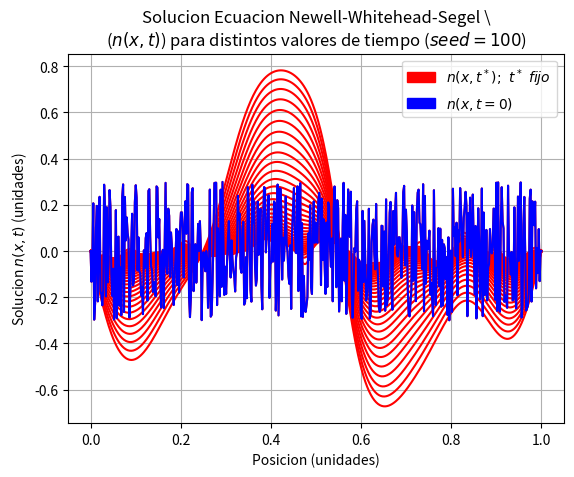

Recreate this plot in Python.
from __future__ import division
import numpy as np
import matplotlib.pyplot as plt
import matplotlib.patches as mpatches

# P1 Tarea 6


class Crank_Nicolson(object):
    def __init__(self, condiciones_borde, condiciones_iniciales):
        '''Inicializa la clase con los valores
        de las condiciones de borde, condiciones
        iniciales, mu, gamma, etc.'''
        self.cb = condiciones_borde  # n(x=0,t)=1 y n(x=1,t)=0
        self.ci = condiciones_iniciales  # n(x,0)=exp(-x**2/0.1)
        self.mu = 1.5
        self.gamma = 0.001
        self.t_actual = 0
        self.numinterx = 499
        self.numptosx = 500
        self.dx = 1/self.numinterx

    # matrices tridiagonales

    def calcula_d(self, n, dt, r, pregunta):
        d = np.zeros(self.numptosx)
        if pregunta == 1:
            for i in range(1, self.numptosx - 1):
                d[i] = r * n[i+1] + (1-2*r) * n[i] + \
                       r * n[i-1] + dt*(n[i] - n[i]**2)
        else:
            for i in range(1, self.numptosx - 1):
                d[i] = r * n[i+1] + (1-2*r) * n[i] + \
                       r * n[i-1] + dt*(n[i] - n[i]**3)
        return d

    def calcula_alpha_y_beta(self, n, dt, r, pregunta):
        d = self.calcula_d(n, dt, r, pregunta)
        alpha = np.zeros(self.numptosx)
        beta = np.zeros(self.numptosx)
        Aplus = -1 * r
        Acero = (1 + 2 * r)
        Aminus = -1 * r
        if pregunta == 1:
            alpha[0] = 0
            beta[0] = 1  # viene de n(t, 0) = 1, n(t, 1) = 0
        else:
            alpha[0] = 0
            beta[0] = 0
        for i in range(1, self.numptosx - 1):
            alpha[i] = -Aplus / (Acero + Aminus*alpha[i-1])
            beta[i] = (d[i] - Aminus*beta[i-1]) / (Aminus*alpha[i-1] + Acero)
        return alpha, beta

    def avanza_CN(self, n, nnext, dt, r, pregunta):
        # recibe arreglos n, nnext, alpha y beta
        '''Retorna el valor de la densidad de
        la especie para un paso de tiempo dt, por
        el metodo de Crank-Nicolson'''
        alpha, beta = self.calcula_alpha_y_beta(n, dt, r, pregunta)
        nnext[0], nnext[499] = self.cb
        for i in range(1, self.numptosx - 1):
            nnext[i] = alpha[i] * nnext[i+1] + beta[i]
        return nnext


def condicion_inicial_y_borde(condiciones, numptosx, pregunta, arreglox=None):
    if pregunta == 1:
        ci = np.zeros(len(arreglox))
        for i in range(len(arreglox)):
            ci[i] = np.exp((-arreglox[i]**2)/0.1)
        ci[0], ci[len(arreglox) - 1] = condiciones  # condiciones de borde
    else:
        ci = np.random.uniform(low=-0.3, high=0.3, size=numptosx)
    return ci
'''
# Main Setup P1


numptosx = 500
numptost = 5/dt + 1
xi = np.arange(0, 1, 1/(numptosx - 1))
ci = condicion_inicial_y_borde([1, 0], numptosx, 1, xi)  # n(0,x)
Fisher = Crank_Nicolson([1, 0], ci)
dt = 0.25 * (Fisher.mu/Fisher.gamma) * (Fisher.dx**2)
r = dt*Fisher.gamma/(2*(Fisher.dx**2)*Fisher.mu)

# solucion parte difusion


n = ci
nnext = np.zeros(numptosx)
N = np.zeros((numptosx, int(numptost)))
N[:, 0] = ci
for i in range(1, int(numptost)):
    nnext = Fisher.avanza_CN(n, nnext, dt, r, 1)
    n = nnext
    N[:, i] = nnext

# Graficos


x = np.linspace(0, 1, numptosx)
fig1 = plt.figure(1)
fig1.clf()
for j in range(0, len(N[0]), 100):  # Grafica menos curvas
    plt.plot(x, N[:, j], 'r-')
plt.plot(x, N[:, 0], 'b-')  # Grafica condicion inicial
plt.title(r'Solucion Ecuacion Fisher-KPP ($n(x,t)$) \
para distintos valores de tiempo')
red_patch = mpatches.Patch(color='red', label=r'$n(x,t^*); \ t^* \ fijo $')
blue_patch = mpatches.Patch(color='blue', label=r'$n(x,t=0)$')
plt.legend(handles=[red_patch, blue_patch])
plt.xlabel('Posicion (unidades)')
plt.ylabel(r'Solucion $n(x,t)$ (unidades)')
fig1.savefig('fisherkpp')
plt.grid(True)
plt.show()
'''

# P2 Tarea 6


# Main setup P2


numptosx = 500
np.random.seed(100)
ci = condicion_inicial_y_borde([0, 0], numptosx, 2)
Fisher = Crank_Nicolson([0, 0], ci)
dt = 0.25 * (Fisher.mu/Fisher.gamma) * (Fisher.dx**2)
numptost = 5/dt + 1
r = dt*Fisher.gamma/(2*(Fisher.dx**2)*Fisher.mu)


# solucion parte difusion


n = ci
n[0] = 0
n[499] = 0
nnext = np.zeros(numptosx)
M = np.zeros((numptosx, int(numptost)))
M[:, 0] = ci
for i in range(1, int(numptost)):
    nnext = Fisher.avanza_CN(n, nnext, dt, r, 2)
    n = nnext
    M[:, i] = nnext

# Graficos


x = np.linspace(0, 1, numptosx)
fig2 = plt.figure(2)
fig2.clf()
for j in range(0, len(M[0]), 100):  # Grafica menos curvas
    plt.plot(x, M[:, j], 'r-')
plt.plot(x, M[:, 0], 'b-')  # Grafica condicion inicial
plt.title(r'Solucion Ecuacion Newell-Whitehead-Segel \
($n(x,t)$) para distintos valores de tiempo ($seed=100$)')
red_patch = mpatches.Patch(color='red', label=r'$n(x,t^*); \ t^* \ fijo$ ')
blue_patch = mpatches.Patch(color='blue', label=r'$n(x,t=0)$')
plt.legend(handles=[red_patch, blue_patch])
plt.xlabel('Posicion (unidades)')
plt.ylabel(r'Solucion $n(x,t)$ (unidades)')
#fig2.savefig('newell')
plt.grid(True)
plt.show()


